Run: headless pygame with SDL's dummy video driver; simulated clock (each Clock.tick advances the game by its frame time, no real sleeping); random seed 0; keys injected as events and as key.get_pressed() state; no mouse input.
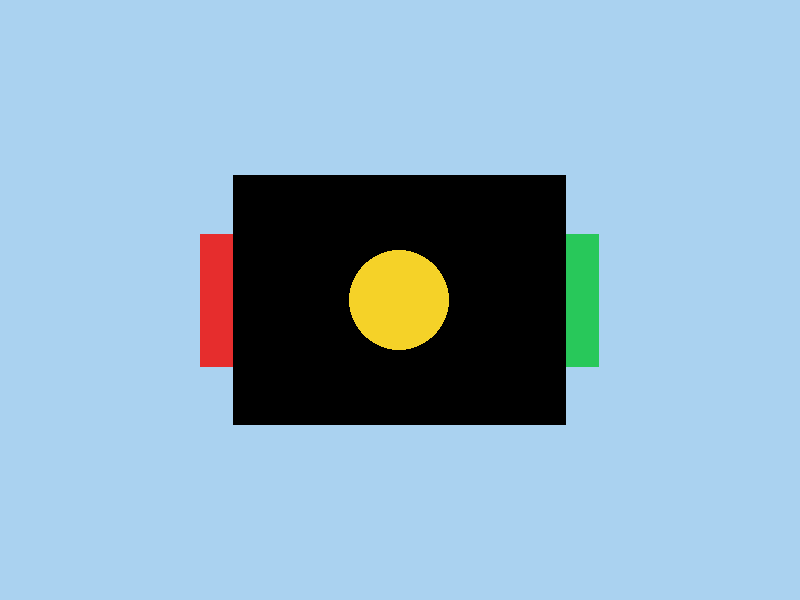
Frame 1 of 4 · flips 1–60 · no input
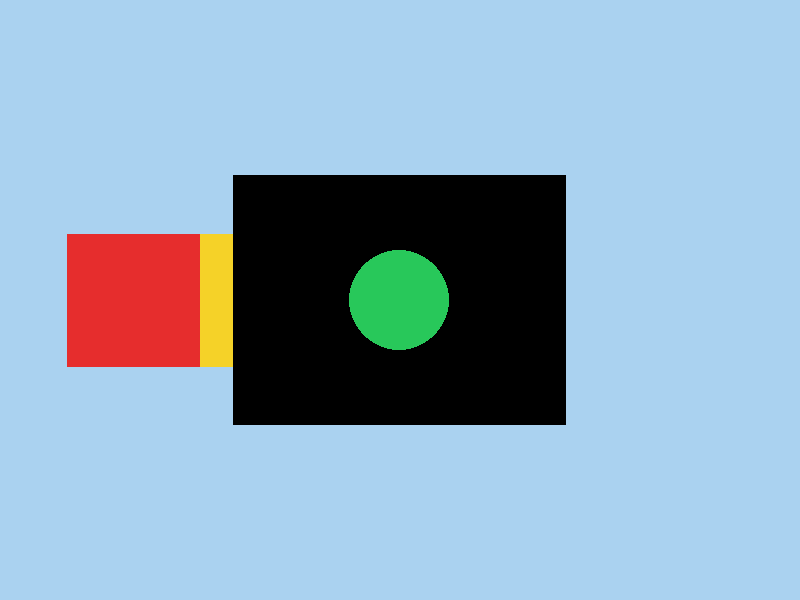
Frame 2 of 4 · flips 61–180 · tapped SPACE, RETURN · held RIGHT (→), D
Frame 3 of 4 · flips 181–300 · held DOWN (↓), S · screen unchanged from frame 2, image omitted
Frame 4 of 4 · flips 301–420 · held LEFT (←), A, UP (↑), W · screen same as frame 1, image omitted

The pygame program that drew these frames:

import pygame

WIDTH, HEIGHT = 800, 600


def main():
    # --- What we are building ------------------------------------------------
    # A paper traffic light: three adjacent colored squares (red, yellow,
    # green) form the slider. There is no paper background; the squares are
    # drawn directly on the sky.
    #
    # A smaller black screen with a round cutout sits in front. The selected
    # square shows through the cutout; the outer squares remain partially
    # visible around the screen.
    #
    # All sizes are relative to the global WIDTH and HEIGHT.

    panel_w = round(WIDTH * 5/12)
    panel_h = round(HEIGHT * 5/12)
    cutout_r = round(min(WIDTH, HEIGHT) * 1/12)

    SKY = (170, 210, 240)

    pygame.init()
    screen = pygame.display.set_mode((WIDTH, HEIGHT))
    pygame.display.set_caption("PIP Cutout")
    clock = pygame.time.Clock()

    # --- Lowest layer: sky ---------------------------------------------------
    # Painted every frame in the presentational block below.

    # --- Top layer: the black screen ----------------------------------------
    # SRCALPHA means every pixel carries its own alpha. Fill the panel opaque
    # black, then punch a transparent circular hole with alpha 0.
    # No separate glass layer: the cutout itself is the alpha mask.
    panel = pygame.Surface((panel_w, panel_h), pygame.SRCALPHA)
    panel.fill((0, 0, 0, 255))
    pygame.draw.circle(
        panel,
        (0, 0, 0, 0),
        (panel_w // 2, panel_h // 2),
        cutout_r,
    )

    traffic_light = TrafficLightPanel(panel)

    running = True
    while running:
        # ITC — interactive transitionals
        for event in pygame.event.get():
            if event.type == pygame.QUIT:
                running = False
            elif event.type == pygame.KEYDOWN:
                if event.key == pygame.K_LEFT:
                    traffic_light.shift_left()
                elif event.key == pygame.K_RIGHT:
                    traffic_light.shift_right()

        # Presentationals — pure drawing; no state changes here.
        # Draw order: sky -> squares (inside TrafficLightPanel.draw) -> screen.
        screen.fill(SKY)
        traffic_light.draw(screen)
        pygame.display.flip()
        clock.tick(60)

    pygame.quit()


class TrafficLightPanel:
    """The black screen and three adjacent colored squares behind it."""

    RED = (230, 45, 45)
    YELLOW = (245, 210, 40)
    GREEN = (40, 200, 90)

    def __init__(self, panel):
        self.panel = panel
        self.panel_w, self.panel_h = panel.get_size()

        # Center the panel relative to the global window size.
        self.panel_rect = pygame.Rect(
            (WIDTH - self.panel_w) // 2,
            (HEIGHT - self.panel_h) // 2,
            self.panel_w,
            self.panel_h,
        )

        # One parameter for the slider: square side = step size.
        self.square = round(WIDTH * 2/12)

        self.state = 2  # 1 = left square, 2 = middle, 3 = right

    def shift_left(self):
        # Numerical states keep the transition simple. Clamp at 1.
        self.state = max(self.state - 1, 1)

    def shift_right(self):
        # Clamp at 3.
        self.state = min(self.state + 1, 3)

    def draw(self, surface):
        # The three squares are adjacent: the next square starts exactly one
        # square-width to the right. The selected square is centred under the
        # cutout; state 2 is neutral, state 1 shifts right, state 3 left.
        offset = (2 - self.state) * self.square
        left = self.panel_rect.centerx - self.square * 3 // 2 + offset
        top = self.panel_rect.centery - self.square // 2

        for i, color in enumerate((self.RED, self.YELLOW, self.GREEN)):
            pygame.draw.rect(
                surface,
                color,
                (left + i * self.square, top, self.square, self.square),
            )

        # The alpha hole in the panel reveals the selected square.
        surface.blit(self.panel, self.panel_rect.topleft)


if __name__ == "__main__":
    main()
